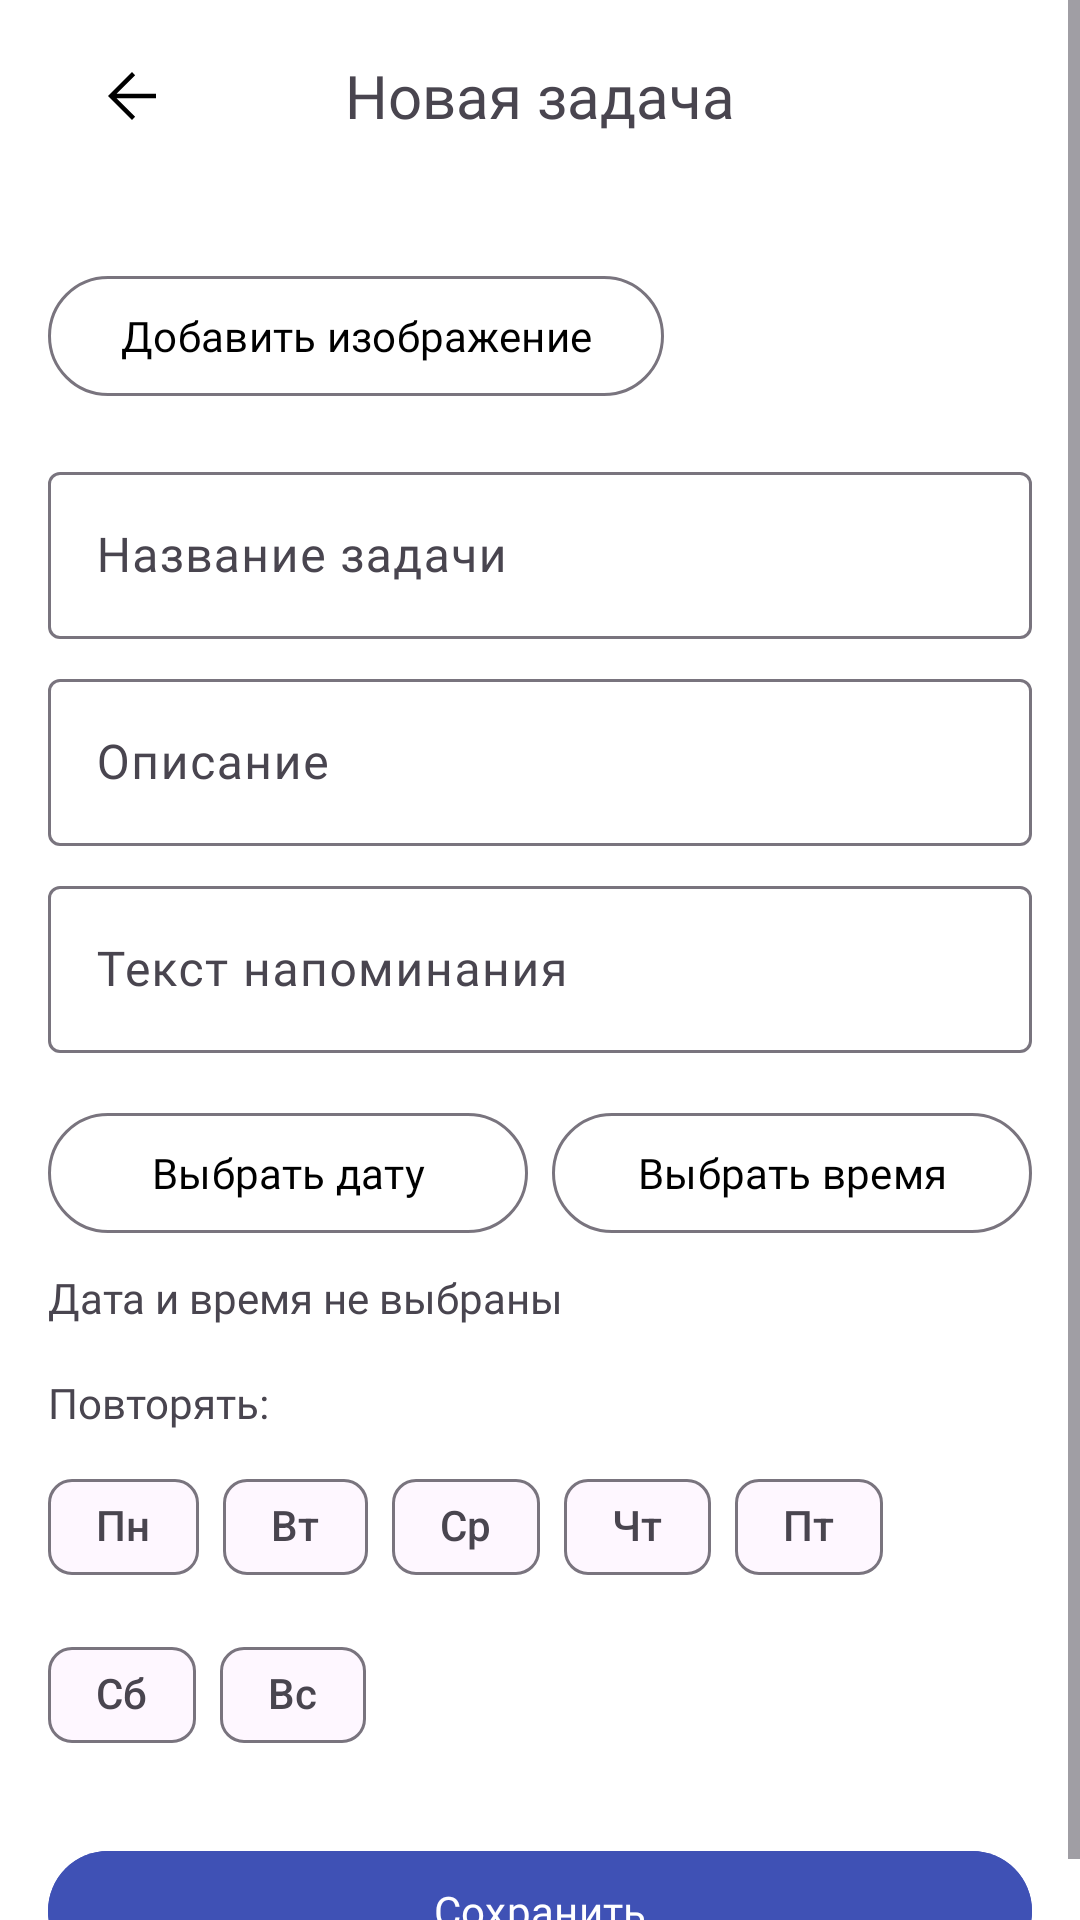

Write the Android layout XML for this screen, with the resource values it uses.
<!-- AndroidManifest.xml: application theme Theme.Reminder -->
<!-- res/layout/fragment_add_task.xml -->
<?xml version="1.0" encoding="utf-8"?>
<ScrollView xmlns:android="http://schemas.android.com/apk/res/android"
    xmlns:app="http://schemas.android.com/apk/res-auto"
    xmlns:tools="http://schemas.android.com/tools"
    android:layout_width="match_parent"
    android:layout_height="match_parent"
    android:background="@color/white"
    android:fillViewport="true">

    <LinearLayout
        android:layout_width="match_parent"
        android:layout_height="wrap_content"
        android:orientation="vertical"
        android:paddingStart="16dp"
        android:paddingEnd="16dp">

        
        <com.google.android.material.appbar.MaterialToolbar
            android:layout_width="match_parent"
            android:layout_height="wrap_content"
            android:backgroundTint="@color/white"
            android:background="?attr/colorSurface">

            <TextView
                android:id="@+id/headerOfTask"
                android:layout_width="wrap_content"
                android:layout_height="wrap_content"
                android:text="Новая задача"
                android:textSize="20sp"
                android:fontFamily="@font/onest_bold"
                android:layout_gravity="center"/>

            <ImageButton
                android:id="@+id/btnBack"
                android:layout_width="wrap_content"
                android:layout_height="wrap_content"
                android:background="@android:color/transparent"
                android:src="@drawable/ic_back"/>
        </com.google.android.material.appbar.MaterialToolbar>

        <LinearLayout
            android:layout_width="match_parent"
            android:layout_height="wrap_content"
            android:layout_marginTop="16dp"
            android:orientation="vertical">

            <ImageView
                android:id="@+id/TaskImage"
                android:layout_width="match_parent"
                android:layout_height="200dp"
                android:layout_gravity="center"
                android:scaleType="centerCrop"
                android:visibility="gone"/>

            <com.google.android.material.button.MaterialButton
                android:id="@+id/btnAddImage"
                style="@style/Widget.Material3.Button.OutlinedButton"
                android:layout_width="wrap_content"
                android:layout_height="wrap_content"
                android:textColor="@color/black"
                android:layout_marginTop="8dp"
                android:text="Добавить изображение"
                android:fontFamily="@font/onest_medium"/>

            <com.google.android.material.button.MaterialButton
                android:id="@+id/btnRemoveImage"
                android:layout_width="wrap_content"
                style="@style/Widget.Material3.Button.OutlinedButton"
                android:layout_height="wrap_content"
                android:text="Удалить изображение"
                android:textColor="@color/black"
                android:visibility="gone"/>
        </LinearLayout>

        
        <com.google.android.material.textfield.TextInputLayout
            style="@style/Widget.Material3.TextInputLayout.OutlinedBox"
            android:layout_width="match_parent"
            android:layout_height="wrap_content"
            android:layout_marginTop="16dp">

            <com.google.android.material.textfield.TextInputEditText
                android:id="@+id/etTitle"
                android:layout_width="match_parent"
                android:layout_height="wrap_content"
                android:hint="Название задачи"
                android:fontFamily="@font/onest_regular"/>
        </com.google.android.material.textfield.TextInputLayout>

        <com.google.android.material.textfield.TextInputLayout
            style="@style/Widget.Material3.TextInputLayout.OutlinedBox"
            android:layout_width="match_parent"
            android:layout_height="wrap_content"
            android:layout_marginTop="8dp">

            <com.google.android.material.textfield.TextInputEditText
                android:id="@+id/etDescription"
                android:layout_width="match_parent"
                android:layout_height="wrap_content"
                android:hint="Описание"
                android:fontFamily="@font/onest_regular"/>
        </com.google.android.material.textfield.TextInputLayout>

        <com.google.android.material.textfield.TextInputLayout
            style="@style/Widget.Material3.TextInputLayout.OutlinedBox"
            android:layout_width="match_parent"
            android:layout_height="wrap_content"
            android:layout_marginTop="8dp">

            <com.google.android.material.textfield.TextInputEditText
                android:id="@+id/etNotificationText"
                android:layout_width="match_parent"
                android:layout_height="wrap_content"
                android:hint="Текст напоминания"
                android:fontFamily="@font/onest_regular"/>
        </com.google.android.material.textfield.TextInputLayout>

        
        <LinearLayout
            android:layout_width="match_parent"
            android:layout_height="wrap_content"
            android:layout_marginTop="16dp"
            android:orientation="horizontal">

            <com.google.android.material.button.MaterialButton
                android:id="@+id/btnSelectDate"
                style="@style/Widget.Material3.Button.OutlinedButton"
                android:layout_width="0dp"
                android:layout_height="wrap_content"
                android:textColor="@color/black"
                android:layout_weight="1"
                android:text="Выбрать дату"
                android:fontFamily="@font/onest_medium"/>

            <com.google.android.material.button.MaterialButton
                android:id="@+id/btnSelectTime"
                style="@style/Widget.Material3.Button.OutlinedButton"
                android:layout_width="0dp"
                android:layout_height="wrap_content"
                android:textColor="@color/black"
                android:layout_weight="1"
                android:layout_marginStart="8dp"
                android:text="Выбрать время"
                android:fontFamily="@font/onest_medium"/>
        </LinearLayout>

        
        <TextView
            android:id="@+id/tvSelectedDateTime"
            android:layout_width="wrap_content"
            android:layout_height="wrap_content"
            android:layout_marginTop="8dp"
            android:text="Дата и время не выбраны"
            android:fontFamily="@font/onest_regular"/>

        
        <TextView
            android:layout_width="wrap_content"
            android:layout_height="wrap_content"
            android:layout_marginTop="16dp"
            android:text="Повторять:"
            android:fontFamily="@font/onest_medium"/>

        <LinearLayout
            android:layout_width="match_parent"
            android:layout_height="wrap_content"
            android:layout_marginTop="8dp"
            android:orientation="horizontal">

            <com.google.android.material.chip.ChipGroup
                android:layout_width="match_parent"
                android:layout_height="wrap_content"
                app:singleSelection="false">

                <com.google.android.material.chip.Chip
                    android:id="@+id/chipMonday"
                    style="@style/Widget.Material3.Chip.Filter"
                    android:layout_width="wrap_content"
                    android:layout_height="wrap_content"
                    android:text="Пн"
                    android:fontFamily="@font/onest_regular"/>

                <com.google.android.material.chip.Chip
                    android:id="@+id/chipTuesday"
                    style="@style/Widget.Material3.Chip.Filter"
                    android:layout_width="wrap_content"
                    android:layout_height="wrap_content"
                    android:text="Вт"
                    android:fontFamily="@font/onest_regular"/>

                <com.google.android.material.chip.Chip
                    android:id="@+id/chipWednesday"
                    style="@style/Widget.Material3.Chip.Filter"
                    android:layout_width="wrap_content"
                    android:layout_height="wrap_content"
                    android:text="Ср"
                    android:fontFamily="@font/onest_regular"/>

                <com.google.android.material.chip.Chip
                    android:id="@+id/chipThursday"
                    style="@style/Widget.Material3.Chip.Filter"
                    android:layout_width="wrap_content"
                    android:layout_height="wrap_content"
                    android:text="Чт"
                    android:fontFamily="@font/onest_regular"/>

                <com.google.android.material.chip.Chip
                    android:id="@+id/chipFriday"
                    style="@style/Widget.Material3.Chip.Filter"
                    android:layout_width="wrap_content"
                    android:layout_height="wrap_content"
                    android:text="Пт"
                    android:fontFamily="@font/onest_regular"/>

                <com.google.android.material.chip.Chip
                    android:id="@+id/chipSaturday"
                    style="@style/Widget.Material3.Chip.Filter"
                    android:layout_width="wrap_content"
                    android:layout_height="wrap_content"
                    android:text="Сб"
                    android:fontFamily="@font/onest_regular"/>

                <com.google.android.material.chip.Chip
                    android:id="@+id/chipSunday"
                    style="@style/Widget.Material3.Chip.Filter"
                    android:layout_width="wrap_content"
                    android:layout_height="wrap_content"
                    android:text="Вс"
                    android:fontFamily="@font/onest_regular"/>

            </com.google.android.material.chip.ChipGroup>
        </LinearLayout>

        
        <com.google.android.material.button.MaterialButton
            android:id="@+id/btnSave"
            android:layout_width="match_parent"
            android:layout_height="wrap_content"
            android:layout_marginTop="24dp"
            android:text="Сохранить"
            android:backgroundTint="@color/primary"
            android:fontFamily="@font/onest_bold"/>
    </LinearLayout>
</ScrollView>
<!-- resources referenced by this layout -->
<resources>
  <color name="black">#FF000000</color>
  <color name="primary">#3F51B5</color>
  <color name="white">#FFFFFFFF</color>
  <!-- drawable ic_back (drawable) -->
  <vector xmlns:android="http://schemas.android.com/apk/res/android"
      android:width="24dp"
      android:height="24dp"
      android:viewportWidth="960"
      android:viewportHeight="960">
  
      <path
          android:fillColor="@color/black"
          android:pathData="m274,510 l248,248 -42,42 -320,-320 320,-320 42,42 -248,248h526v60L274,510Z" />
  
  </vector>
  <style name="Theme.Reminder" parent="Base.Theme.Reminder" />
  <style name="Base.Theme.Reminder" parent="Theme.Material3.DayNight.NoActionBar">
          
          
      </style>
</resources>
